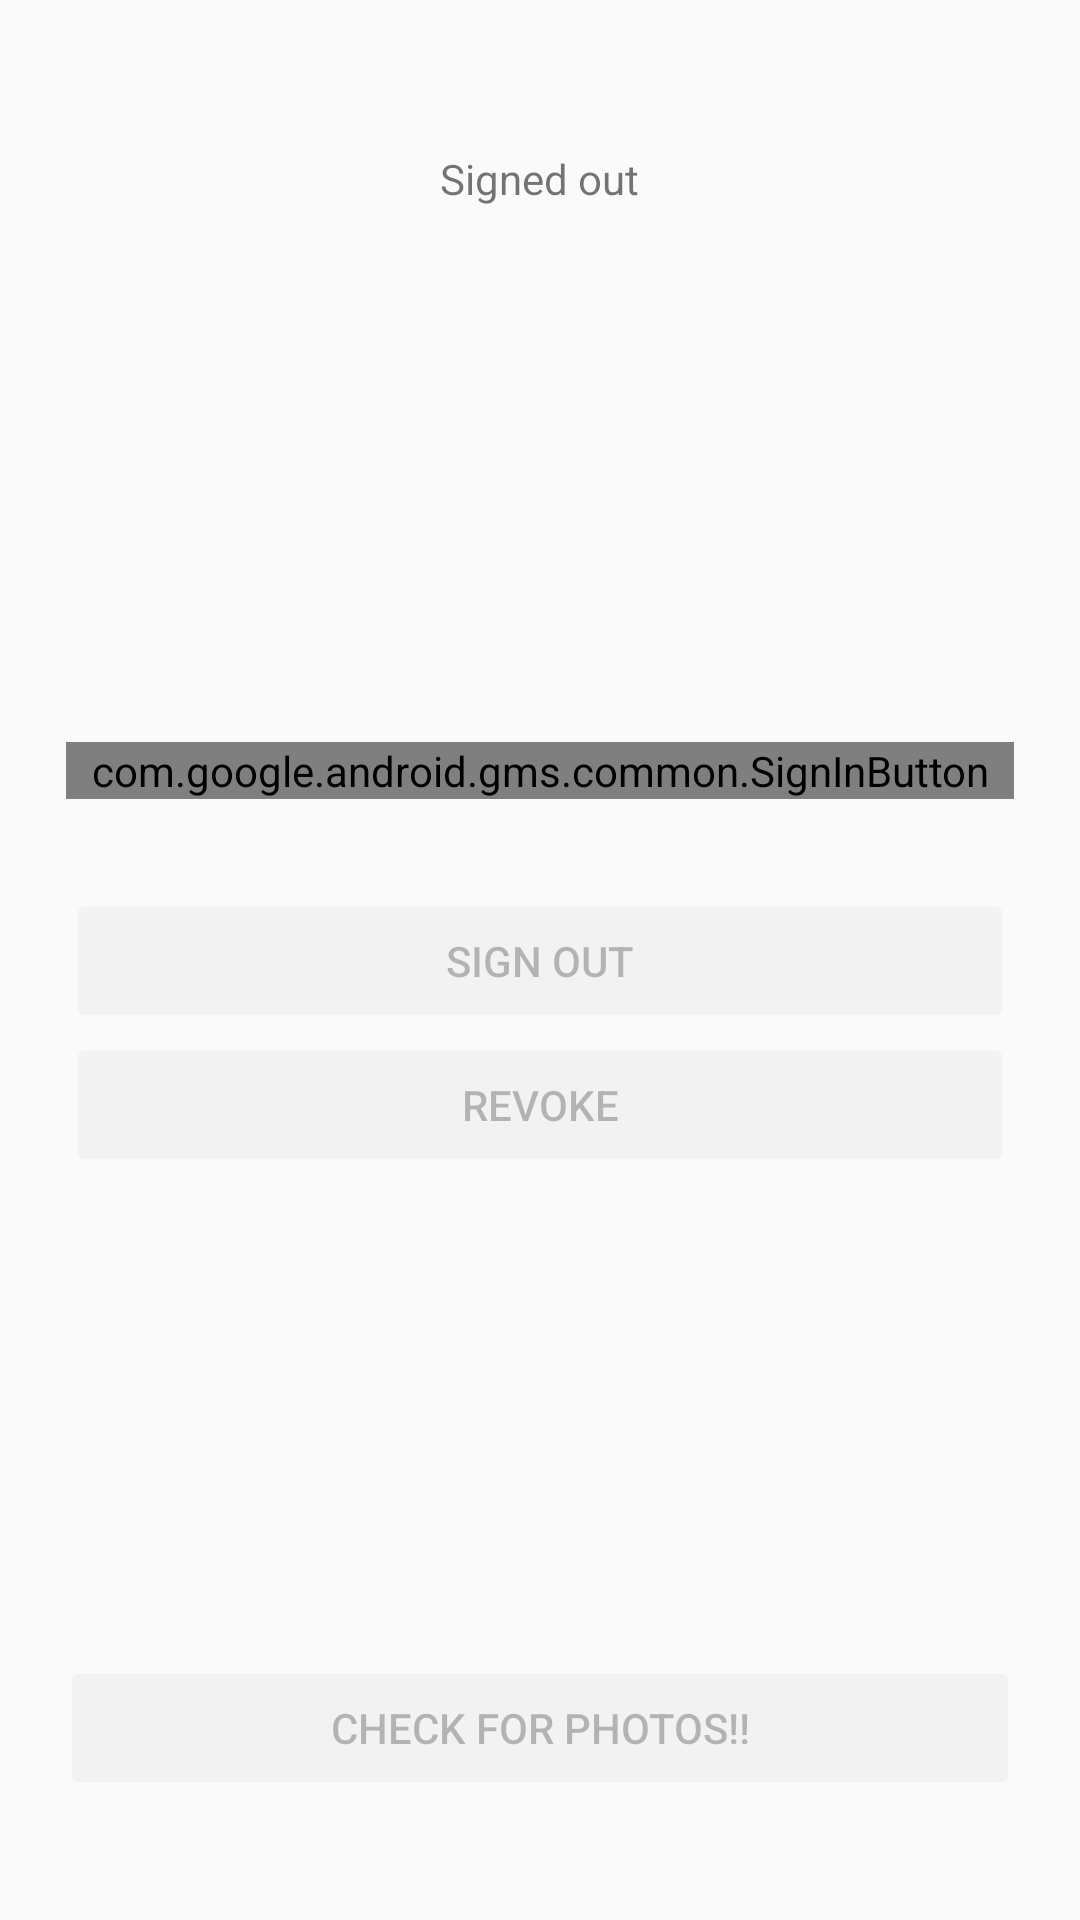

This screen was rendered from an Android layout file. Write that file and the resources it references.
<!-- AndroidManifest.xml: application theme MyTheme -->
<!-- res/layout/activity_login.xml -->
<RelativeLayout xmlns:android="http://schemas.android.com/apk/res/android"
              android:layout_width="match_parent"
              android:layout_height="match_parent"
              android:orientation="vertical"
              android:padding="20dip">
    <LinearLayout
        android:layout_width="match_parent"
        android:layout_height="wrap_content"
        android:orientation="vertical"
        android:padding="2dip"
        android:layout_centerInParent="true">

        <com.google.android.gms.common.SignInButton
            android:id="@+id/sign_in_button"
            android:layout_width="match_parent"
            android:layout_height="wrap_content"
            android:layout_marginBottom="30dip"
            android:enabled="false" />

        <Button
            android:id="@+id/sign_out_button"
            android:layout_width="match_parent"
            android:layout_height="wrap_content"
            android:text="@string/sign_out_button_name"
            android:enabled="false" />

        <Button
            android:id="@+id/revoke_access_button"
            android:layout_width="match_parent"
            android:layout_height="wrap_content"
            android:text="@string/revoke_access_button_name"
            android:enabled="false" />

    </LinearLayout>

    <TextView
        android:id="@+id/sign_in_status"
        android:layout_width="wrap_content"
        android:layout_height="wrap_content"
        android:layout_marginTop="30dip"
        android:text="@string/status_signed_out"
        android:layout_alignParentTop="true"
        android:layout_centerHorizontal="true"/>

    <Button
        android:id="@+id/check_photos_button"
        android:enabled="false"
        android:layout_width="match_parent"
        android:layout_height="wrap_content"
        android:layout_alignParentBottom="true"
        android:layout_marginBottom="20dp"
        android:text="@string/check_photo_button"/>

</RelativeLayout>
<!-- resources referenced by this layout -->
<resources>
  <string name="check_photo_button">Check for photos!!</string>
  <string name="revoke_access_button_name">Revoke</string>
  <string name="sign_out_button_name">Sign out</string>
  <string name="status_signed_out">Signed out</string>
  <style name="MyTheme" parent="android:Theme.Material.Light">
          <item name="android:colorPrimaryDark">@color/colorPrimaryDark</item>
          <item name="android:colorPrimary">@color/colorPrimary</item>
          <item name="android:colorAccent">@color/colorAccent</item>
      </style>
  <color name="colorPrimaryDark">#d32f2f</color>
  <color name="colorPrimary">#f44336</color>
  <color name="colorAccent">#ffea00</color>
</resources>
